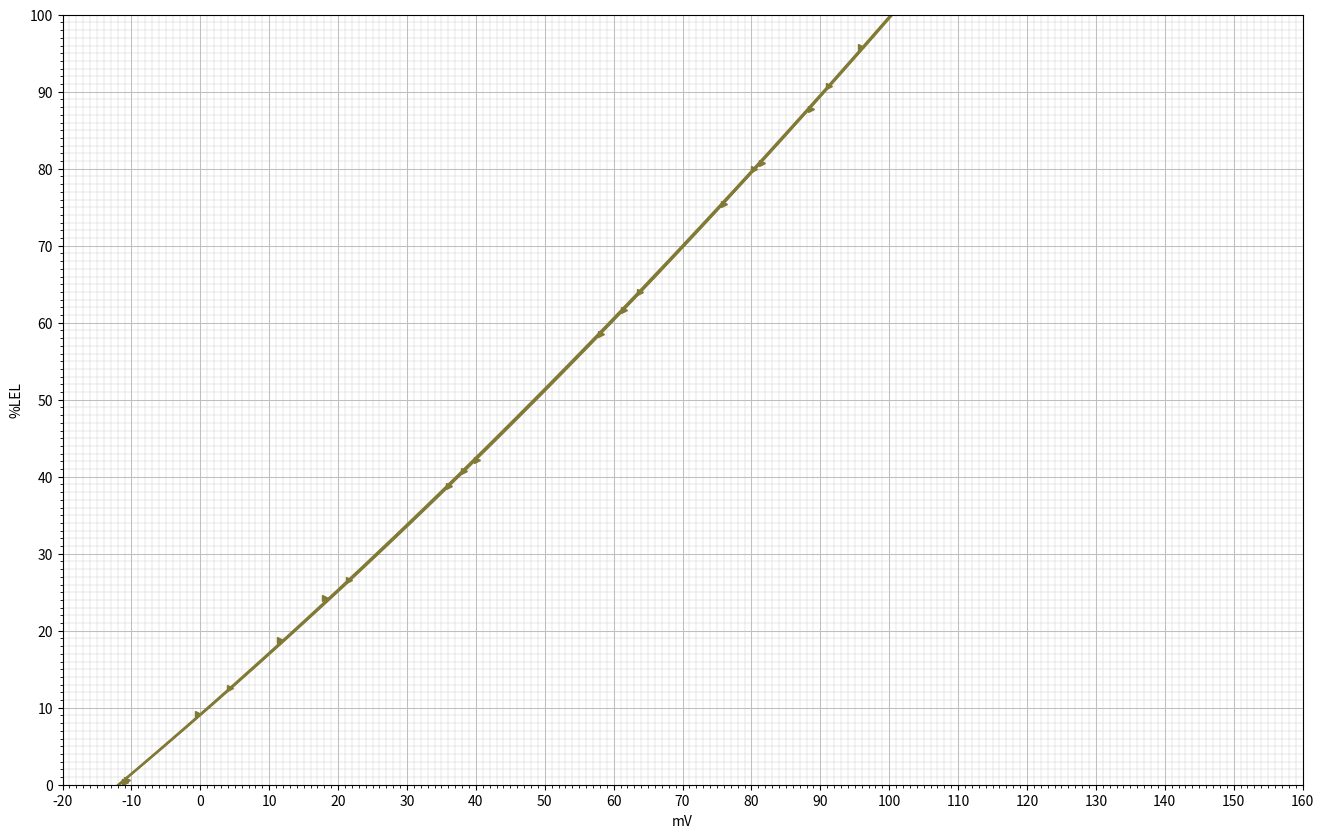

Here is the Python script that generated this plot:
import csv
import numpy as np
import matplotlib.pyplot as plt
import sys

#你好

#  12  13  14  15  16  17
vol_1 = [
0.01,
0.69,
1.29,
2.07,
2.85,
3.98,
4.98,
]

vol_2 = [
0.03,
0.94,
2.11,
3.08,
4.04,
4.79,
5.05,
]

vol_3 = [
0.00,
0.58,
1.29,
2.07,
3.04,
4.05,
4.72,
]

vol_4 = [
0.00,
2.14,
2.66,
3.29,
3.89,
4.45,
5.02,
]

vol_5 = [
0.02,
0.63,
1.33,
1.94,
2.93,
3.77,
4.39,
5.05,
]

vol_6 = [
0.02,
0.46,
1.21,
2.04,
3.20,
4.00,
4.54,
5.15,
]


v12_1 = [
1.434,
1.255,
1.090,
0.897,
0.716,
0.475,
0.271,
]

v12_2 = [
1.446,
1.212,
0.912,
0.688,
0.479,
0.329,
0.278,
]

v12_3 = [
1.444,
1.296,
1.105,
0.909,
0.686,
0.469,
0.333,
]

v12_4 = [
1.452,
0.907,
0.781,
0.639,
0.513,
0.394,
0.283,
]

v12_5 = [
1.459,
1.301,
1.119,
0.967,
0.739,
0.555,
0.425,
0.296,
]

v12_6 = [
1.459,
1.349,
1.159,
0.945,
0.683,
0.512,
0.397,
0.277,
]


v13_1 = [
1.535,
1.366,
1.210,
1.026,
0.853,
0.621,
0.425,
]

v13_2 = [
1.541,
1.321,
1.036,
0.822,
0.623,
0.476,
0.426,
]

v13_3 = [
1.538,
1.400,
1.219,
1.033,
0.818,
0.609,
0.475,
]

v13_4 = [
1.541,
1.026,
0.905,
0.769,
0.646,
0.533,
0.423,
]

v13_5 = [
1.546,
1.397,
1.224,
1.080,
0.863,
0.686,
0.561,
0.435,
]

v13_6 = [
1.545,
1.441,
1.260,
1.058,
0.807,
0.643,
0.533,
0.416,
]

v14_1 = [
1.522,
1.348,
1.185,
0.995,
0.817,
0.575,
0.368,
]

v14_2 = [
1.529,
1.300,
1.004,
0.781,
0.572,
0.419,
0.364,
]

v14_3 = [
1.525,
1.380,
1.191,
0.997,
0.772,
0.554,
0.413,
]

v14_4 = [
1.531,
0.991,
0.864,
0.722,
0.594,
0.475,
0.363,
]

v14_5 = [
1.536,
1.378,
1.199,
1.046,
0.821,
0.633,
0.502,
0.374,
]

v14_6 = [
1.538,
1.428,
1.239,
1.028,
0.766,
0.591,
0.476,
0.355,  
]

v15_1 = [
1.269,
1.097,
0.940,
0.757,
0.583,
0.354,
0.153,
]

v15_2 = [
1.283,
1.053,
0.766,
0.551,
0.352,
0.204,
0.150,
]

v15_3 = [
1.281,
1.134,
0.951,
0.763,
0.546,
0.335,
0.201,
]

v15_4 = [
1.290,
0.758,
0.637,
0.499,
0.375,
0.261,
0.152,
]

v15_5 = [
1.297,
1.139,
0.962,
0.815,
0.594,
0.413,
0.287,
0.162,
]

v15_6 = [
1.298,
1.187,
1.000,
0.794,
0.538,
0.372,
0.262,
0.144,  
]


v16_1 = [
1.368,
1.197,
1.037,
0.851,
0.673,
0.438,
0.233,
]

v16_2 = [
1.376,
1.150,
0.858,
0.638,
0.434,
0.283,
0.230,
]

v16_3 = [
1.371,
1.229,
1.042,
0.850,
0.629,
0.416,
0.280,
]

v16_4 = [
1.377,
0.843,
0.718,
0.578,
0.455,
0.337,
0.225,
]

v16_5 = [
1.381,
1.225,
1.046,
0.897,
0.673,
0.490,
0.363,
0.234,
]

v16_6 = [
1.381,
1.272,
1.083,
0.875,
0.616,
0.446,
0.333,
0.215,
]

v17_1 = [
1.452,
1.282,
1.126,
0.942,
0.767,
0.531,
0.326,
]

v17_2 = [
1.456,
1.231,
0.943,
0.727,
0.525,
0.379,
0.321,
]

v17_3 = [
1.452,
1.309,
1.127,
0.938,
0.721,
0.510,
0.373,
]

v17_4 = [
1.456,
0.931,
0.810,
0.670,
0.545,
0.429,
0.318,
]

v17_5 = [
1.459,
1.305,
1.130,
0.983,
0.761,
0.580,
0.452,
0.328,
]

v17_6 = [
1.458,
1.351,
1.165,
0.961,
0.704,
0.536,
0.426,
0.308,    
]

def v2sv(v):
    return ((11.1*1.348-v)/10.1 - 1.348)*1000

def temp_offset(t):
    return 0.0009996 * ((t + 20) * (t + 20)) - 0.0404788 * (t + 20) - 9.927496 + 10.337232

if __name__ == '__main__':
    #vol转lel
    vol_1 = list(x*20 for x in vol_1)
    vol_2 = list(x*20 for x in vol_2)
    vol_3 = list(x*20 for x in vol_3)
    vol_4 = list(x*20 for x in vol_4)

    vol_5 = list(x*20 for x in vol_5)
    vol_6 = list(x*20 for x in vol_6)
    #电压转换

    v12_1 = list(v2sv(x) for x in v12_1)
    v13_1 = list(v2sv(x) for x in v13_1)
    v14_1 = list(v2sv(x) for x in v14_1)
    v15_1 = list(v2sv(x) for x in v15_1)
    v16_1 = list(v2sv(x) for x in v16_1)
    v17_1 = list(v2sv(x) for x in v17_1)

    v12_2 = list(v2sv(x) for x in v12_2)
    v13_2 = list(v2sv(x) for x in v13_2)
    v14_2 = list(v2sv(x) for x in v14_2)
    v15_2 = list(v2sv(x) for x in v15_2)
    v16_2 = list(v2sv(x) for x in v16_2)
    v17_2 = list(v2sv(x) for x in v17_2)


    v12_3 = list(v2sv(x) for x in v12_3)
    v13_3 = list(v2sv(x) for x in v13_3)
    v14_3 = list(v2sv(x) for x in v14_3)
    v15_3 = list(v2sv(x) for x in v15_3)
    v16_3 = list(v2sv(x) for x in v16_3)
    v17_3 = list(v2sv(x) for x in v17_3)

    v12_4 = list(v2sv(x) for x in v12_4)
    v13_4 = list(v2sv(x) for x in v13_4)
    v14_4 = list(v2sv(x) for x in v14_4)
    v15_4 = list(v2sv(x) for x in v15_4)
    v16_4 = list(v2sv(x) for x in v16_4)
    v17_4 = list(v2sv(x) for x in v17_4)

    v12_5 = list(v2sv(x) for x in v12_5)
    v13_5 = list(v2sv(x) for x in v13_5)
    v14_5 = list(v2sv(x) for x in v14_5)
    v15_5 = list(v2sv(x) for x in v15_5)
    v16_5 = list(v2sv(x) for x in v16_5)
    v17_5 = list(v2sv(x) for x in v17_5)

    v12_6 = list(v2sv(x) for x in v12_6)
    v13_6 = list(v2sv(x) for x in v13_6)
    v14_6 = list(v2sv(x) for x in v14_6)
    v15_6 = list(v2sv(x) for x in v15_6)
    v16_6 = list(v2sv(x) for x in v16_6)
    v17_6 = list(v2sv(x) for x in v17_6)

    # tmp1 = list(temp_offset(t) for t in t3)
    # tmp = list(zip(v3_3, tmp1))
    # v3_3_t = list(x[0] - x[1] for x in tmp);
    #v2 = v3_3

    #函数拟合
    num_order = 2
 
    coeffs12_1  = np.polyfit(v12_1, vol_1, num_order)
    p12_1 = np.poly1d(coeffs12_1)
    coeffs13_1 = np.polyfit(v13_1, vol_1, num_order)
    p13_1 = np.poly1d(coeffs13_1)
    coeffs14_1  = np.polyfit(v14_1, vol_1, num_order)
    p14_1 = np.poly1d(coeffs14_1)
    coeffs15_1 = np.polyfit(v15_1, vol_1, num_order)
    p15_1 = np.poly1d(coeffs15_1)
    coeffs16_1 = np.polyfit(v16_1, vol_1, num_order)
    p16_1 = np.poly1d(coeffs16_1)
    coeffs17_1 = np.polyfit(v17_1, vol_1, num_order)
    p17_1 = np.poly1d(coeffs17_1)

    coeffs12_2  = np.polyfit(v12_2, vol_2, num_order)
    p12_2 = np.poly1d(coeffs12_2)
    coeffs13_2 = np.polyfit(v13_2, vol_2, num_order)
    p13_2 = np.poly1d(coeffs13_2)
    coeffs14_2  = np.polyfit(v14_2, vol_2, num_order)
    p14_2 = np.poly1d(coeffs14_2)
    coeffs15_2 = np.polyfit(v15_2, vol_2, num_order)
    p15_2 = np.poly1d(coeffs15_2)
    coeffs16_2  = np.polyfit(v16_2, vol_2, num_order)
    p16_2 = np.poly1d(coeffs16_2)
    coeffs17_2 = np.polyfit(v17_2, vol_2, num_order)
    p17_2 = np.poly1d(coeffs17_2)


    coeffs12_3  = np.polyfit(v12_3, vol_3, num_order)
    p12_3 = np.poly1d(coeffs12_3)
    coeffs13_3 = np.polyfit(v13_3, vol_3, num_order)
    p13_3 = np.poly1d(coeffs13_3)
    coeffs14_3  = np.polyfit(v14_3, vol_3, num_order)
    p14_3 = np.poly1d(coeffs14_3)
    coeffs15_3 = np.polyfit(v15_3, vol_3, num_order)
    p15_3 = np.poly1d(coeffs15_3)
    coeffs16_3  = np.polyfit(v16_3, vol_3, num_order)
    p16_3 = np.poly1d(coeffs16_3)
    coeffs17_3 = np.polyfit(v17_3, vol_3, num_order)
    p17_3 = np.poly1d(coeffs17_3)

    coeffs12_4  = np.polyfit(v12_4, vol_4, num_order)
    p12_4 = np.poly1d(coeffs12_4)
    coeffs13_4 = np.polyfit(v13_4, vol_4, num_order)
    p13_4 = np.poly1d(coeffs13_4)
    coeffs14_4  = np.polyfit(v14_4, vol_4, num_order)
    p14_4 = np.poly1d(coeffs14_4)
    coeffs15_4 = np.polyfit(v15_4, vol_4, num_order)
    p15_4 = np.poly1d(coeffs15_4)
    coeffs16_4  = np.polyfit(v16_4, vol_4, num_order)
    p16_4 = np.poly1d(coeffs16_4)
    coeffs17_4 = np.polyfit(v17_4, vol_4, num_order)
    p17_4 = np.poly1d(coeffs17_4)

    coeffs12_5  = np.polyfit(v12_5, vol_5, num_order)
    p12_5 = np.poly1d(coeffs12_5)
    coeffs13_5 = np.polyfit(v13_5, vol_5, num_order)
    p13_5 = np.poly1d(coeffs13_5)
    coeffs14_5  = np.polyfit(v14_5, vol_5, num_order)
    p14_5 = np.poly1d(coeffs14_5)
    coeffs15_5 = np.polyfit(v15_5, vol_5, num_order)
    p15_5 = np.poly1d(coeffs15_5)
    coeffs16_5  = np.polyfit(v16_5, vol_5, num_order)
    p16_5 = np.poly1d(coeffs16_5)
    coeffs17_5 = np.polyfit(v17_5, vol_5, num_order)
    p17_5 = np.poly1d(coeffs17_5)

    coeffs12_6  = np.polyfit(v12_6, vol_6, num_order)
    p12_6 = np.poly1d(coeffs12_6)
    coeffs13_6 = np.polyfit(v13_6, vol_6, num_order)
    p13_6 = np.poly1d(coeffs13_6)
    coeffs14_6  = np.polyfit(v14_6, vol_6, num_order)
    p14_6 = np.poly1d(coeffs14_6)
    coeffs15_6 = np.polyfit(v15_6, vol_6, num_order)
    p15_6 = np.poly1d(coeffs15_6)
    coeffs16_6  = np.polyfit(v16_6, vol_6, num_order)
    p16_6 = np.poly1d(coeffs16_6)
    coeffs17_6 = np.polyfit(v17_6, vol_6, num_order)
    p17_6 = np.poly1d(coeffs17_6)

    #打印函数值

    # print("coeffsn12_1")
    # print(coeffs12_1)
    # print("coeffsn12_2")
    # print(coeffs12_2)
    # print("coeffsn12_3")
    # print(coeffs12_3)
    # print("coeffsn12_4")
    # print(coeffs12_4)
    # print("coeffsn12_5")
    # print(coeffs12_5)
    # print("coeffsn12_6")
    # print(coeffs12_6)
    # print("coeffsn12adv")
    # print((coeffs12_2+coeffs12_5+coeffs12_6)/3)

    # print("coeffsn13_1")
    # print(coeffs13_1)
    # print("coeffsn13_2")
    # print(coeffs13_2)
    # print("coeffsn13_3")
    # print(coeffs13_3)
    # print("coeffsn13_4")
    # print(coeffs13_4)
    # print("coeffsn13_5")
    # print(coeffs13_5)
    # print("coeffsn13_6")
    # print(coeffs13_6)
    # print("coeffsn13adv")
    # print((coeffs13_2+coeffs13_5+coeffs13_6)/3)

    # print("coeffsn14_1")
    # print(coeffs14_1)
    # print("coeffsn14_2")
    # print(coeffs14_2)
    # print("coeffsn14_3")
    # print(coeffs14_3)
    # print("coeffsn14_4")
    # print(coeffs14_4)
    # print("coeffsn14_5")
    # print(coeffs14_5)
    # print("coeffsn14_6")
    # print(coeffs14_6)
    # print("coeffsn14adv")
    # print((coeffs14_2+coeffs14_5+coeffs14_6)/3)

    # print("coeffsn15_1")
    # print(coeffs15_1)
    # print("coeffsn15_2")
    # print(coeffs15_2)
    # print("coeffsn15_3")
    # print(coeffs15_3)
    # print("coeffsn15_4")
    # print(coeffs15_4)
    # print("coeffsn15_5")
    # print(coeffs15_5)
    # print("coeffsn15_6")
    # print(coeffs15_6)
    # print("coeffsn15adv")
    # print((coeffs15_2+coeffs15_5+coeffs15_6)/3)

    # print("coeffsn16_1")
    # print(coeffs16_1)
    # print("coeffsn16_2")
    # print(coeffs16_2)
    # print("coeffsn16_3")
    # print(coeffs16_3)
    # print("coeffsn16_4")
    # print(coeffs16_4)
    # print("coeffsn16_5")
    # print(coeffs16_5)
    # print("coeffsn16_6")
    # print(coeffs16_6)
    # print("coeffsn16adv")
    # print((coeffs16_2+coeffs16_5+coeffs16_6)/3)

    print("coeffsn17_1")
    print(coeffs17_1)
    print("coeffsn17_2")
    print(coeffs17_2)
    print("coeffsn17_3")
    print(coeffs17_3)
    print("coeffsn17_4")
    print(coeffs17_4)
    print("coeffsn17_5")
    print(coeffs17_5)
    print("coeffsn17_6")
    print(coeffs17_6)
    print("coeffsn17adv")
    print((coeffs17_2+coeffs17_5+coeffs17_6)/3)


    #图像设置（不用动）
    x = np.linspace(-20, 160, 200)

    plt.figure(figsize=(16, 10))
    plt.ylabel('%LEL')
    plt.xlabel('mV')

    ax = plt.gca()
    ax.set_ylim(0, 100)
    ax.set_xlim(-20, 160)
    ax.yaxis.set_major_locator(plt.MultipleLocator(10))
    ax.yaxis.set_minor_locator(plt.MultipleLocator(1))
    ax.xaxis.set_major_locator(plt.MultipleLocator(10))
    ax.xaxis.set_minor_locator(plt.MultipleLocator(1))

    ax.grid(which='major', axis='y', linewidth=0.75, linestyle='-', color='0.75')
    ax.grid(which='minor', axis='y', linewidth=0.25, linestyle='-', color='0.75')
    ax.grid(which='major', axis='x', linewidth=0.75, linestyle='-', color='0.75')
    ax.grid(which='minor', axis='x', linewidth=0.25, linestyle='-', color='0.75')

    #画曲线

    #2023.08.29
    #                       鸨色
    # plt.plot(x, p12_1(x), color='#444693', linestyle='-', markersize=5)
    # plt.plot(v12_1, vol_1, color='#444693', linestyle='', marker='>', markersize=5)

    # plt.plot(x, p12_2(x), color='#817936', linestyle='-', markersize=5)
    # plt.plot(v12_2, vol_2, color='#817936', linestyle='', marker='>', markersize=5)

    # plt.plot(x, p12_3(x), color='#444693', linestyle='-', markersize=5)
    # plt.plot(v12_3, vol_3, color='#444693', linestyle='', marker='>', markersize=5)
    # plt.plot(x, p12_4(x), color='#444693', linestyle='-', markersize=5)
    # plt.plot(v12_4, vol_4, color='#444693', linestyle='', marker='>', markersize=5)

    # plt.plot(x, p12_5(x), color='#817936', linestyle='-', markersize=5)
    # plt.plot(v12_5, vol_5, color='#817936', linestyle='', marker='>', markersize=5)
    # plt.plot(x, p12_6(x), color='#817936', linestyle='-', markersize=5)
    # plt.plot(v12_6, vol_6, color='#817936', linestyle='', marker='>', markersize=5)

    #                       赤白橡
    # plt.plot(x, p13_1(x), color='#444693', linestyle='-', markersize=5)
    # plt.plot(v13_1, vol_1, color='#444693', linestyle='', marker='>', markersize=5)

    # plt.plot(x, p13_2(x), color='#817936', linestyle='-', markersize=5)
    # plt.plot(v13_2, vol_2, color='#817936', linestyle='', marker='>', markersize=5)

    # plt.plot(x, p13_3(x), color='#444693', linestyle='-', markersize=5)
    # plt.plot(v13_3, vol_3, color='#444693', linestyle='', marker='>', markersize=5)
    # plt.plot(x, p13_4(x), color='#444693', linestyle='-', markersize=5)
    # plt.plot(v13_4, vol_4, color='#444693', linestyle='', marker='>', markersize=5)

    # plt.plot(x, p13_5(x), color='#817936', linestyle='-', markersize=5)
    # plt.plot(v13_5, vol_5, color='#817936', linestyle='', marker='>', markersize=5)
    # plt.plot(x, p13_6(x), color='#817936', linestyle='-', markersize=5)
    # plt.plot(v13_6, vol_6, color='#817936', linestyle='', marker='>', markersize=5)

    #                       油色
    # plt.plot(x, p14_1(x), color='#444693', linestyle='-', markersize=5)
    # plt.plot(v14_1, vol_1, color='#444693', linestyle='', marker='>', markersize=5)

    # plt.plot(x, p14_2(x), color='#817936', linestyle='-', markersize=5)
    # plt.plot(v14_2, vol_2, color='#817936', linestyle='', marker='>', markersize=5)

    # plt.plot(x, p14_3(x), color='#444693', linestyle='-', markersize=5)
    # plt.plot(v14_3, vol_3, color='#444693', linestyle='', marker='>', markersize=5)
    # plt.plot(x, p14_4(x), color='#444693', linestyle='-', markersize=5)
    # plt.plot(v14_4, vol_4, color='#444693', linestyle='', marker='>', markersize=5)

    # plt.plot(x, p14_5(x), color='#817936', linestyle='-', markersize=5)
    # plt.plot(v14_5, vol_5, color='#817936', linestyle='', marker='>', markersize=5)
    # plt.plot(x, p14_6(x), color='#817936', linestyle='-', markersize=5)
    # plt.plot(v14_6, vol_6, color='#817936', linestyle='', marker='>', markersize=5)

    #                       绀桔梗
    # plt.plot(x, p15_1(x), color='#444693', linestyle='-', markersize=5)
    # plt.plot(v15_1, vol_1, color='#444693', linestyle='', marker='>', markersize=5)
    
    # plt.plot(x, p15_2(x), color='#817936', linestyle='-', markersize=5)
    # plt.plot(v15_2, vol_2, color='#817936', linestyle='', marker='>', markersize=5)

    # plt.plot(x, p15_3(x), color='#444693', linestyle='-', markersize=5)
    # plt.plot(v15_3, vol_3, color='#444693', linestyle='', marker='>', markersize=5)
    # plt.plot(x, p15_4(x), color='#444693', linestyle='-', markersize=5)
    # plt.plot(v15_4, vol_4, color='#444693', linestyle='', marker='>', markersize=5)

    # plt.plot(x, p15_5(x), color='#817936', linestyle='-', markersize=5)
    # plt.plot(v15_5, vol_5, color='#817936', linestyle='', marker='>', markersize=5)
    # plt.plot(x, p15_6(x), color='#817936', linestyle='-', markersize=5)
    # plt.plot(v15_6, vol_6, color='#817936', linestyle='', marker='>', markersize=5)

    #                       绀桔梗
    # plt.plot(x, p16_1(x), color='#444693', linestyle='-', markersize=5)
    # plt.plot(v16_1, vol_1, color='#444693', linestyle='', marker='>', markersize=5)
    
    # plt.plot(x, p16_2(x), color='#817936', linestyle='-', markersize=5)
    # plt.plot(v16_2, vol_2, color='#817936', linestyle='', marker='>', markersize=5)

    # plt.plot(x, p16_3(x), color='#444693', linestyle='-', markersize=5)
    # plt.plot(v16_3, vol_3, color='#444693', linestyle='', marker='>', markersize=5)  
    # plt.plot(x, p16_4(x), color='#444693', linestyle='-', markersize=5)
    # plt.plot(v16_4, vol_4, color='#444693', linestyle='', marker='>', markersize=5)

    # plt.plot(x, p16_5(x), color='#817936', linestyle='-', markersize=5)
    # plt.plot(v16_5, vol_5, color='#817936', linestyle='', marker='>', markersize=5)
    # plt.plot(x, p16_6(x), color='#817936', linestyle='-', markersize=5)
    # plt.plot(v16_6, vol_6, color='#817936', linestyle='', marker='>', markersize=5)

    #                       绀桔梗
    # plt.plot(x, p17_1(x), color='#444693', linestyle='-', markersize=5)
    # plt.plot(v17_1, vol_1, color='#444693', linestyle='', marker='>', markersize=5)
    
    plt.plot(x, p17_2(x), color='#817936', linestyle='-', markersize=5)
    plt.plot(v17_2, vol_2, color='#817936', linestyle='', marker='>', markersize=5)

    # plt.plot(x, p17_3(x), color='#444693', linestyle='-', markersize=5)
    # plt.plot(v17_3, vol_3, color='#444693', linestyle='', marker='>', markersize=5)   
    # plt.plot(x, p17_4(x), color='#444693', linestyle='-', markersize=5)
    # plt.plot(v17_4, vol_4, color='#444693', linestyle='', marker='>', markersize=5)

    plt.plot(x, p17_5(x), color='#817936', linestyle='-', markersize=5)
    plt.plot(v17_5, vol_5, color='#817936', linestyle='', marker='>', markersize=5)
    plt.plot(x, p17_6(x), color='#817936', linestyle='-', markersize=5)
    plt.plot(v17_6, vol_6, color='#817936', linestyle='', marker='>', markersize=5)

    plt.show()
